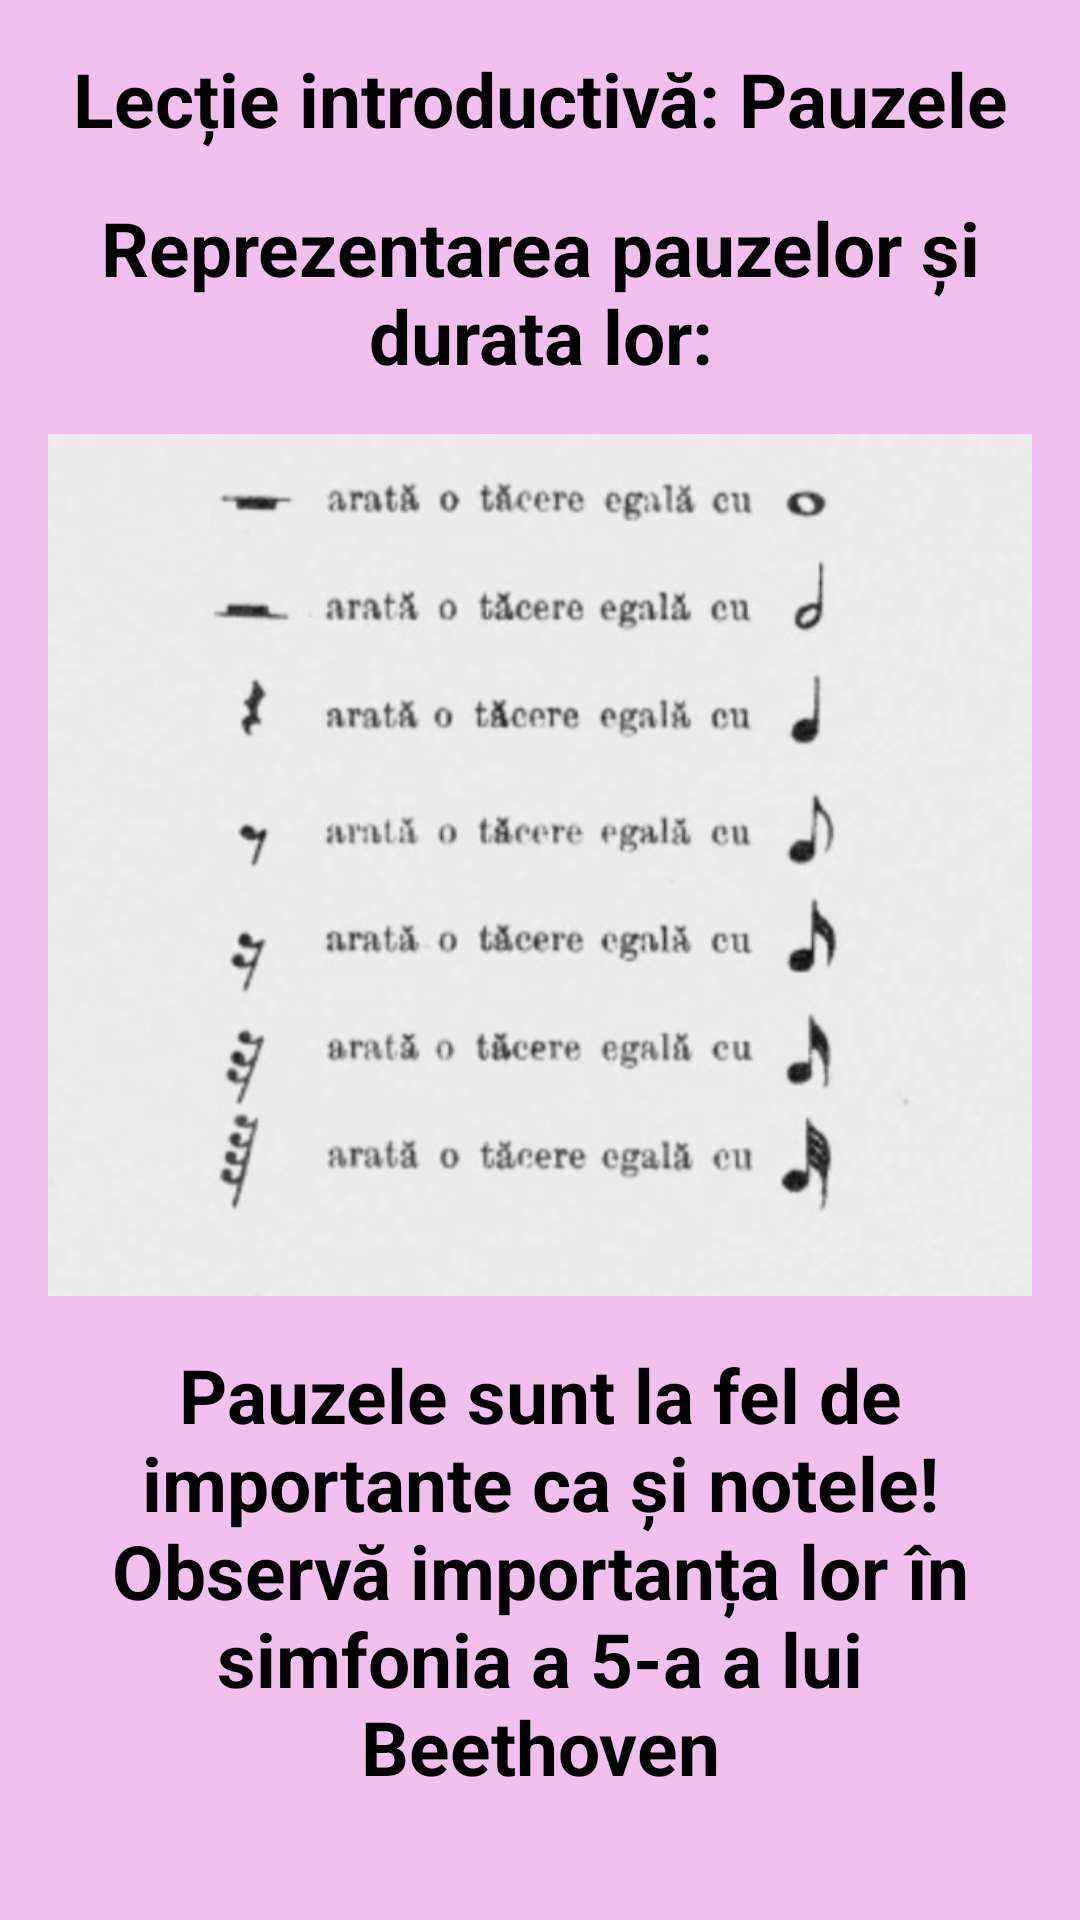

This screen was rendered from an Android layout file. Write that file and the resources it references.
<!-- AndroidManifest.xml: application theme Theme.Harmonix -->
<!-- res/layout/activity_pauze.xml -->
<ScrollView xmlns:android="http://schemas.android.com/apk/res/android"
    android:layout_width="match_parent"
    android:layout_height="match_parent"
    android:padding="16dp"
    android:background="#F1C0EE">

    <LinearLayout
        android:layout_width="match_parent"
        android:layout_height="wrap_content"
        android:orientation="vertical"
        android:gravity="center_horizontal">

        <TextView
            android:layout_width="wrap_content"
            android:layout_height="wrap_content"
            android:text="Lecție introductivă: Pauzele"
            android:textAlignment="center"
            android:textColor="#000000"
            android:textSize="25sp"
            android:textStyle="bold"
            android:layout_marginBottom="16dp" />

        <TextView
            android:layout_width="wrap_content"
            android:layout_height="wrap_content"
            android:text="Reprezentarea pauzelor și  durata lor:"
            android:textAlignment="center"
            android:textColor="#000000"
            android:textSize="25sp"
            android:textStyle="bold"
            android:layout_marginBottom="16dp" />

        <ImageView
            android:id="@+id/pauze"
            android:layout_width="match_parent"
            android:layout_height="wrap_content"
            android:src="@drawable/pauze"
            android:adjustViewBounds="true"
            android:layout_marginBottom="16dp" />

        <TextView
            android:layout_width="wrap_content"
            android:layout_height="wrap_content"
            android:text="Pauzele sunt la fel de importante ca și notele! Observă importanța lor în simfonia a 5-a a lui Beethoven"
            android:textAlignment="center"
            android:textColor="#000000"
            android:textSize="25sp"
            android:textStyle="bold"
            android:layout_marginBottom="16dp" />


        <Button
            android:id="@+id/play_simfonia5"
            android:layout_height="wrap_content"
            android:text="Ascultă simfonia a 5-a"
            android:backgroundTint="#1E3A8A"
            android:textColor="#FFFFFF"
            android:textSize="25sp"
            android:layout_marginBottom="20dp"
            android:layout_marginTop="10dp"
            android:layout_width="match_parent"
            android:padding="16dp"
            android:layout_gravity="center"
            android:layout_marginStart="24dp"
            android:layout_marginEnd="24dp"
            android:shape="rectangle"/>
        <Button
            android:id="@+id/quizz"

            android:layout_height="wrap_content"
            android:text="Next"
            android:backgroundTint="#1E3A8A"
            android:textColor="#FFFFFF"
            android:textSize="25sp"
            android:layout_marginBottom="20dp"
            android:layout_marginTop="10dp"

            android:layout_width="match_parent"
            android:padding="16dp"
            android:layout_gravity="center"
            android:layout_marginStart="24dp"
            android:layout_marginEnd="24dp"
            android:shape="rectangle"/>
    </LinearLayout>
</ScrollView>
<!-- resources referenced by this layout -->
<resources>
  <!-- drawable pauze: png bitmap (drawable, 133580 bytes) -->
</resources>
